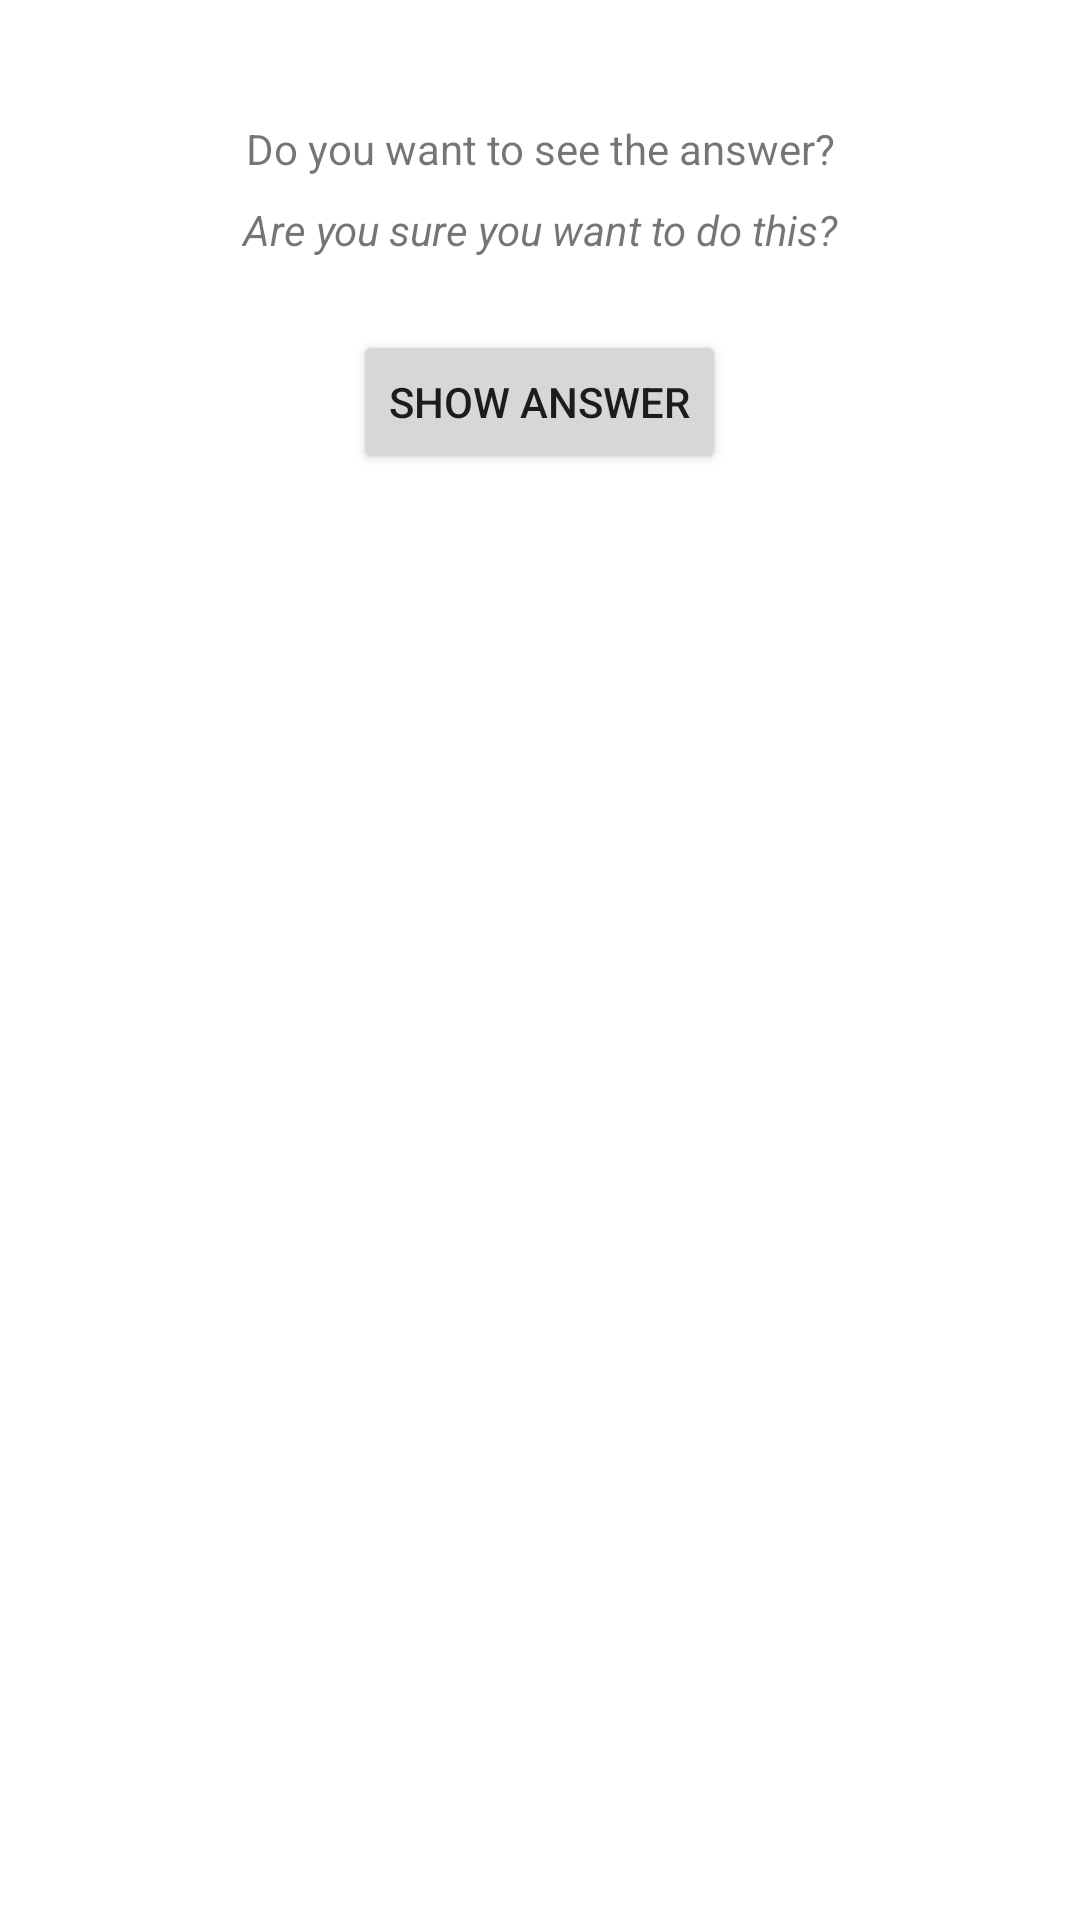

This screen was rendered from an Android layout file. Write that file and the resources it references.
<!-- AndroidManifest.xml: application theme Theme.GeoQuiz -->
<!-- res/layout/activity_cheat.xml -->
<?xml version="1.0" encoding="utf-8"?>
<LinearLayout xmlns:android="http://schemas.android.com/apk/res/android"
    android:layout_width="match_parent"
    android:layout_height="match_parent"
    android:orientation="vertical"
    android:padding="16dp">

    <TextView
        android:layout_width="match_parent"
        android:layout_height="wrap_content"
        android:layout_marginTop="24dp"
        android:gravity="center"
        android:text="@string/cheat_prompt" />

    <TextView
        android:layout_width="match_parent"
        android:layout_height="wrap_content"
        android:layout_marginTop="8dp"
        android:gravity="center"
        android:text="@string/warning_text"
        android:textStyle="italic" />

    <Button
        android:id="@+id/show_answer_button"
        android:layout_width="wrap_content"
        android:layout_height="wrap_content"
        android:layout_gravity="center_horizontal"
        android:layout_marginTop="24dp"
        android:text="@string/show_answer_button" />

    <TextView
        android:id="@+id/answer_text_view"
        android:layout_width="match_parent"
        android:layout_height="wrap_content"
        android:layout_marginTop="24dp"
        android:gravity="center"
        android:textAppearance="?android:textAppearanceMedium" />

</LinearLayout>
<!-- resources referenced by this layout -->
<resources>
  <string name="cheat_prompt">Do you want to see the answer?</string>
  <string name="show_answer_button">Show Answer</string>
  <string name="warning_text">Are you sure you want to do this?</string>
  <style name="Theme.GeoQuiz" parent="Theme.MaterialComponents.DayNight.DarkActionBar">
          <item name="colorPrimary">@color/purple_500</item>
          <item name="colorPrimaryVariant">@color/purple_700</item>
          <item name="colorOnPrimary">@color/white</item>
          <item name="colorSecondary">@color/teal_200</item>
          <item name="colorSecondaryVariant">@color/teal_700</item>
          <item name="colorOnSecondary">@color/black</item>
          <item name="android:statusBarColor" tools:targetApi="l">?attr/colorPrimaryVariant</item>
      </style>
  <!-- not gathered from this repository: default colours our renderer supplied (Android Studio template values) -->
  <color name="purple_500">#FF6200EE</color>
  <color name="purple_700">#FF3700B3</color>
  <color name="teal_200">#FF03DAC5</color>
  <color name="teal_700">#FF018786</color>
  <color name="black">#FF000000</color>
  <color name="white">#FFFFFFFF</color>
</resources>
